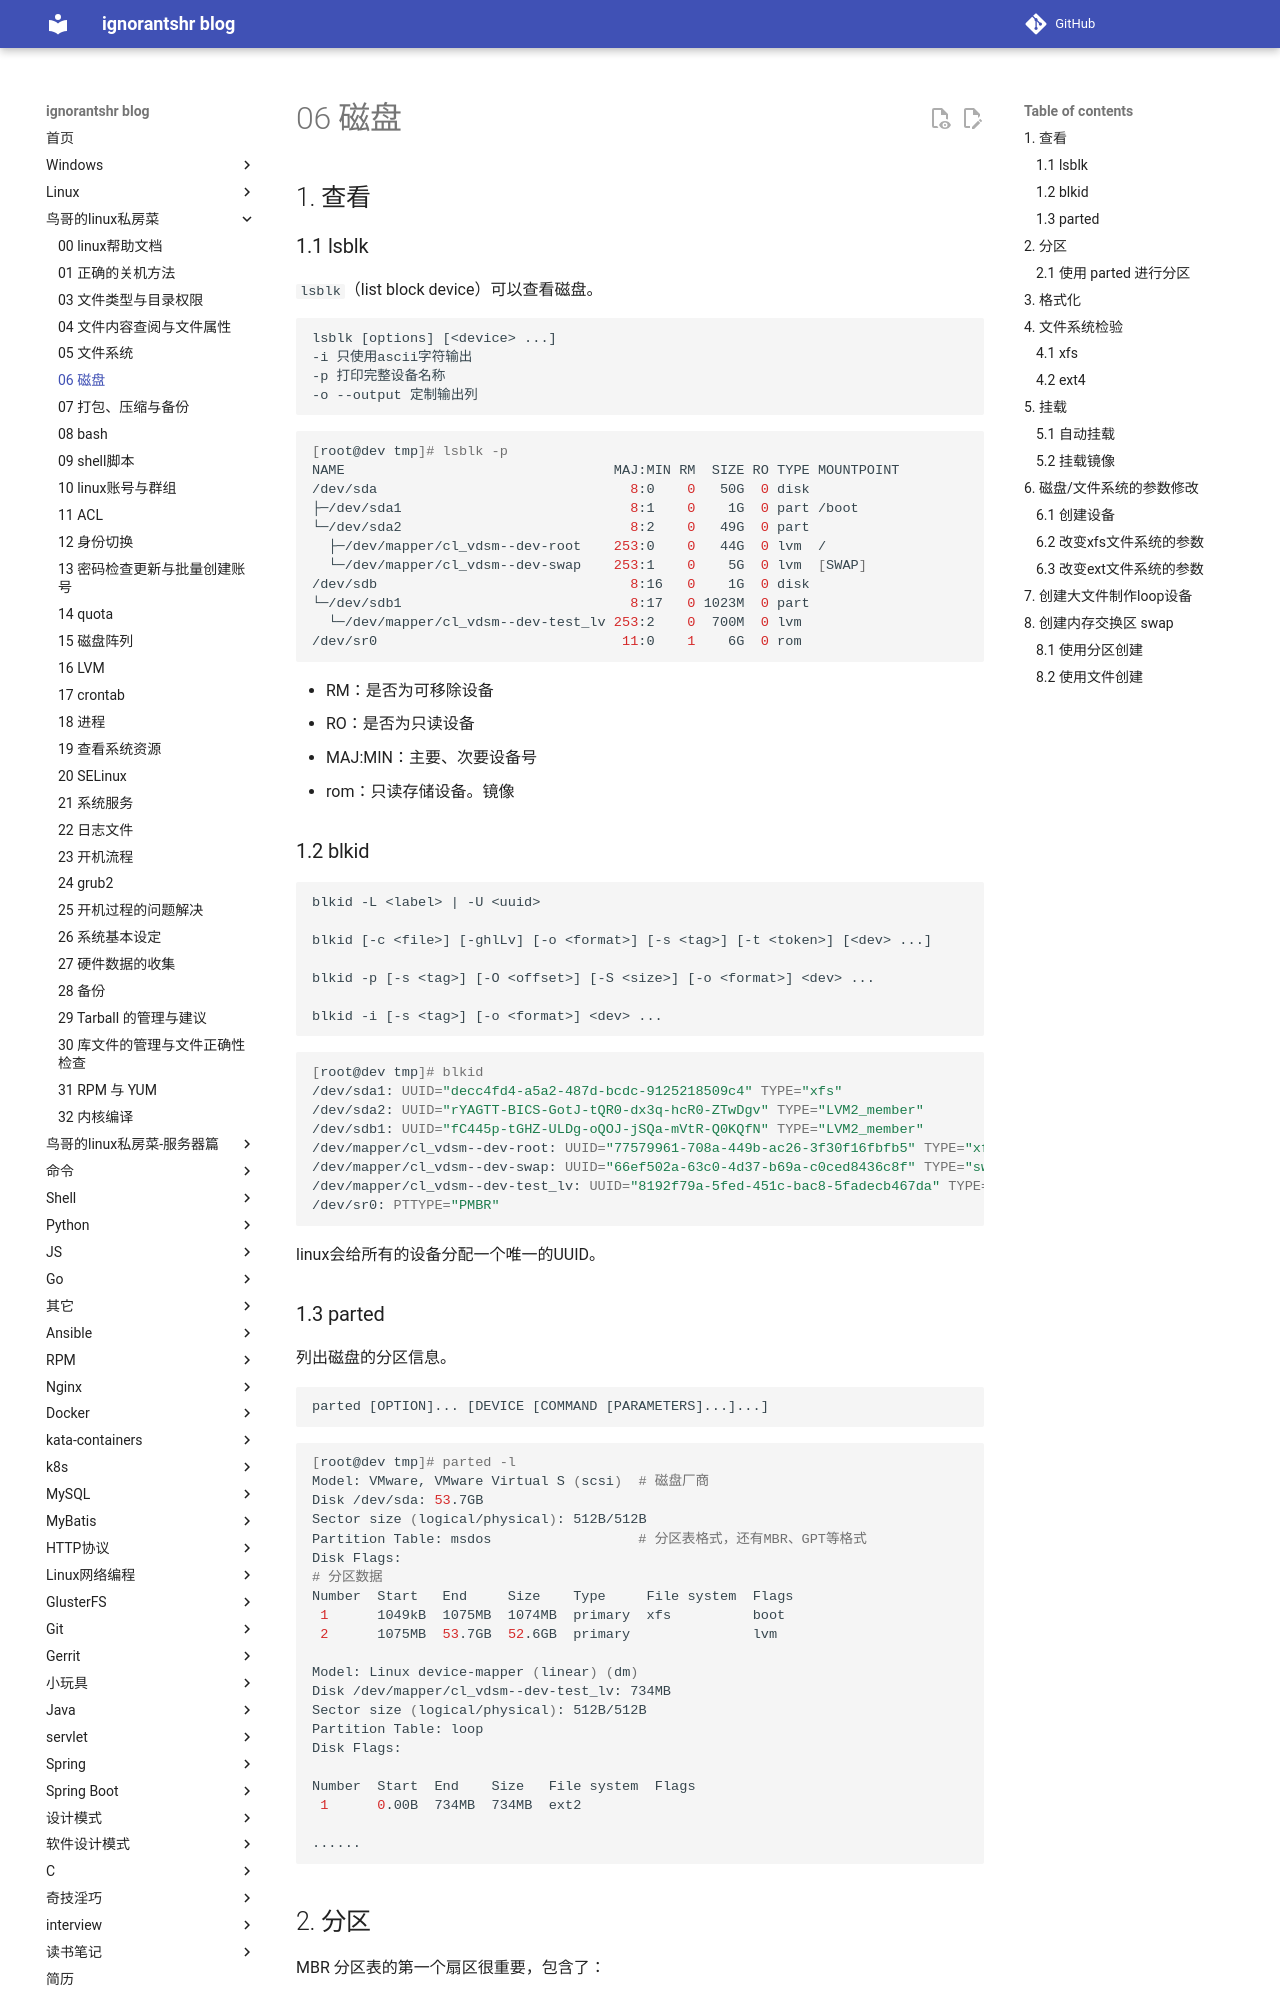

repository: ignorantshr/person-blog · page: 鸟哥的linux私房菜/06 磁盘/index.html · generator: mkdocs

## 查看

### lsblk

`lsblk`（list block device）可以查看磁盘。

```
lsblk [options] [<device> ...]
-i 只使用ascii字符输出
-p 打印完整设备名称
-o --output 定制输出列
```



```bash
[root@dev tmp]# lsblk -p
NAME                                 MAJ:MIN RM  SIZE RO TYPE MOUNTPOINT
/dev/sda                               8:0    0   50G  0 disk
├─/dev/sda1                            8:1    0    1G  0 part /boot
└─/dev/sda2                            8:2    0   49G  0 part
  ├─/dev/mapper/cl_vdsm--dev-root    253:0    0   44G  0 lvm  /
  └─/dev/mapper/cl_vdsm--dev-swap    253:1    0    5G  0 lvm  [SWAP]
/dev/sdb                               8:16   0    1G  0 disk
└─/dev/sdb1                            8:17   0 1023M  0 part
  └─/dev/mapper/cl_vdsm--dev-test_lv 253:2    0  700M  0 lvm
/dev/sr0                              11:0    1    6G  0 rom
```

- RM：是否为可移除设备
- RO：是否为只读设备
- MAJ:MIN：主要、次要设备号
- rom：只读存储设备。镜像

### blkid

```
blkid -L <label> | -U <uuid>

blkid [-c <file>] [-ghlLv] [-o <format>] [-s <tag>] [-t <token>] [<dev> ...]

blkid -p [-s <tag>] [-O <offset>] [-S <size>] [-o <format>] <dev> ...

blkid -i [-s <tag>] [-o <format>] <dev> ...
```



```bash
[root@dev tmp]# blkid
/dev/sda1: UUID="decc4fd4-a5a2-487d-bcdc-9125218509c4" TYPE="xfs"
/dev/sda2: UUID="rYAGTT-BICS-GotJ-tQR0-dx3q-hcR0-ZTwDgv" TYPE="LVM2_member"
/dev/sdb1: UUID="fC445p-tGHZ-ULDg-oQOJ-jSQa-mVtR-Q0KQfN" TYPE="LVM2_member"
/dev/mapper/cl_vdsm--dev-root: UUID="77579961-708a-449b-ac26-3f30f16fbfb5" TYPE="xfs"
/dev/mapper/cl_vdsm--dev-swap: UUID="66ef502a-63c0-4d37-b69a-c0ced8436c8f" TYPE="swap"
/dev/mapper/cl_vdsm--dev-test_lv: UUID="8192f79a-5fed-451c-bac8-5fadecb467da" TYPE="ext2"
/dev/sr0: PTTYPE="PMBR"
```

linux会给所有的设备分配一个唯一的UUID。

### parted

列出磁盘的分区信息。

```
parted [OPTION]... [DEVICE [COMMAND [PARAMETERS]...]...]
```



```bash
[root@dev tmp]# parted -l
Model: VMware, VMware Virtual S (scsi) 	# 磁盘厂商
Disk /dev/sda: 53.7GB
Sector size (logical/physical): 512B/512B
Partition Table: msdos					# 分区表格式，还有MBR、GPT等格式
Disk Flags:
# 分区数据
Number  Start   End     Size    Type     File system  Flags
 1      1049kB  1075MB  1074MB  primary  xfs          boot
 2      1075MB  53.7GB  52.6GB  primary               lvm

Model: Linux device-mapper (linear) (dm)
Disk /dev/mapper/cl_vdsm--dev-test_lv: 734MB
Sector size (logical/physical): 512B/512B
Partition Table: loop
Disk Flags:

Number  Start  End    Size   File system  Flags
 1      0.00B  734MB  734MB  ext2

......
```
